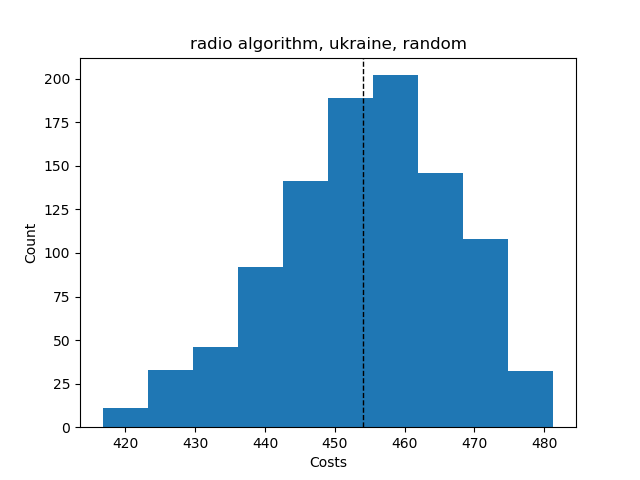

Values plotted in this chart, from the file beside it:
Try No, Score, Even Distribution Score, Cheapest Station, Costs, Amount of Stations, Lowest price, Highest price, Mean price, Lowest distribution, Highest distribution, Mean distribution, Average Time, Fails, How many Stations
0, {'1': 9, '2': 7, '3': 5, '4': 5, '5': 1,…, 10.4, 2, 464.2, 5, , , , , , , , , 
1, {'1': 9, '2': 10, '3': 5, '4': 2, '5': 1…, 16.4, 2, 436.5, 5, , , , , , , , , 
2, {'1': 9, '2': 8, '3': 4, '4': 4, '5': 2,…, 12.4, 2, 442.8, 5, , , , , , , , , 
3, {'1': 11, '2': 7, '3': 4, '4': 3, '5': 2…, 14.4, 2, 429.1, 5, , , , , , , , , 
4, {'1': 9, '2': 8, '3': 6, '4': 3, '5': 1,…, 13.6, 2, 453.2, 5, , , , , , , , , 
5, {'1': 10, '2': 6, '3': 7, '4': 3, '5': 1…, 13.6, 2, 450.8, 5, , , , , , , , , 
6, {'1': 9, '2': 8, '3': 5, '4': 4, '5': 1,…, 12.4, 2, 458.1, 5, , , , , , , , , 
7, {'1': 11, '2': 8, '3': 5, '4': 3, '5': 0…, 11.0, 2, 455, 4, , , , , , , , , 
8, {'1': 10, '2': 7, '3': 6, '4': 3, '5': 1…, 13.6, 2, 450.8, 5, , , , , , , , , 
9, {'1': 10, '2': 6, '3': 7, '4': 4, '5': 0…, 7.0, 2, 469.4, 4, , , , , , , , , 
10, {'1': 10, '2': 7, '3': 5, '4': 3, '5': 2…, 12.4, 2, 437, 5, , , , , , , , , 
11, {'1': 10, '2': 7, '3': 5, '4': 4, '5': 1…, 12.4, 2, 455.7, 5, , , , , , , , , 
12, {'1': 8, '2': 7, '3': 7, '4': 5, '5': 0,…, 3.5, 2, 481.3, 4, , , , , , , , , 
13, {'1': 9, '2': 7, '3': 5, '4': 6, '5': 0,…, 5.0, 2, 478, 4, , , , , , , , , 
14, {'1': 9, '2': 6, '3': 5, '4': 5, '5': 2,…, 8.4, 2, 452.4, 5, , , , , , , , , 
15, {'1': 8, '2': 8, '3': 6, '4': 4, '5': 1,…, 11.6, 2, 462.8, 5, , , , , , , , , 
16, {'1': 10, '2': 9, '3': 4, '4': 3, '5': 1…, 16.4, 2, 441.9, 5, , , , , , , , , 
17, {'1': 11, '2': 8, '3': 5, '4': 3, '5': 0…, 11.0, 2, 455, 4, , , , , , , , , 
18, {'1': 10, '2': 8, '3': 5, '4': 3, '5': 1…, 14.4, 2, 447.6, 5, , , , , , , , , 
19, {'1': 7, '2': 7, '3': 8, '4': 3, '5': 2,…, 11.6, 2, 445.9, 5, , , , , , , , , 
20, {'1': 9, '2': 6, '3': 6, '4': 4, '5': 2,…, 9.6, 2, 449.4, 5, , , , , , , , , 
21, {'1': 9, '2': 9, '3': 6, '4': 2, '5': 1,…, 15.6, 2, 442.1, 5, , , , , , , , , 
22, {'1': 10, '2': 6, '3': 5, '4': 5, '5': 1…, 10.4, 2, 460.6, 5, , , , , , , , , 
23, {'1': 10, '2': 7, '3': 7, '4': 3, '5': 0…, 7.5, 2, 463.2, 4, , , , , , , , , 
24, {'1': 8, '2': 7, '3': 6, '4': 5, '5': 1,…, 9.6, 2, 468.9, 5, , , , , , , , , 
25, {'1': 11, '2': 6, '3': 5, '4': 4, '5': 1…, 12.4, 2, 451.2, 5, , , , , , , , , 
26, {'1': 9, '2': 9, '3': 6, '4': 2, '5': 1,…, 15.6, 2, 442.1, 5, , , , , , , , , 
27, {'1': 10, '2': 7, '3': 6, '4': 3, '5': 1…, 13.6, 2, 450.8, 5, , , , , , , , , 
28, {'1': 10, '2': 8, '3': 5, '4': 2, '5': 2…, 14.4, 2, 426.9, 5, , , , , , , , , 
29, {'1': 10, '2': 8, '3': 6, '4': 3, '5': 0…, 9.0, 2, 461.4, 4, , , , , , , , , 
30, {'1': 10, '2': 6, '3': 4, '4': 5, '5': 2…, 10.4, 2, 443.8, 5, , , , , , , , , 
31, {'1': 9, '2': 9, '3': 6, '4': 3, '5': 0,…, 9.0, 2, 462.8, 4, , , , , , , , , 
32, {'1': 7, '2': 8, '3': 6, '4': 5, '5': 1,…, 9.6, 2, 468.9, 5, , , , , , , , , 
33, {'1': 9, '2': 9, '3': 4, '4': 4, '5': 1,…, 14.4, 2, 452.4, 5, , , , , , , , , 
34, {'1': 8, '2': 9, '3': 6, '4': 3, '5': 1,…, 13.6, 2, 453.2, 5, , , , , , , , , 
35, {'1': 9, '2': 8, '3': 5, '4': 4, '5': 1,…, 12.4, 2, 458.1, 5, , , , , , , , , 
36, {'1': 9, '2': 8, '3': 6, '4': 3, '5': 1,…, 13.6, 2, 453.2, 5, , , , , , , , , 
37, {'1': 9, '2': 7, '3': 6, '4': 3, '5': 2,…, 11.6, 2, 442.6, 5, , , , , , , , , 
38, {'1': 9, '2': 8, '3': 6, '4': 3, '5': 1,…, 13.6, 2, 453.2, 5, , , , , , , , , 
39, {'1': 11, '2': 8, '3': 6, '4': 2, '5': 0…, 11.0, 2, 448.1, 4, , , , , , , , , 
40, {'1': 10, '2': 7, '3': 6, '4': 3, '5': 1…, 13.6, 2, 450.8, 5, , , , , , , , , 
41, {'1': 10, '2': 7, '3': 5, '4': 4, '5': 1…, 12.4, 2, 455.7, 5, , , , , , , , , 
42, {'1': 8, '2': 9, '3': 7, '4': 3, '5': 0,…, 7.5, 2, 465.6, 4, , , , , , , , , 
43, {'1': 10, '2': 6, '3': 6, '4': 4, '5': 1…, 11.6, 2, 457.6, 5, , , , , , , , , 
44, {'1': 9, '2': 9, '3': 5, '4': 4, '5': 0,…, 9.0, 2, 467.7, 4, , , , , , , , , 
45, {'1': 9, '2': 7, '3': 5, '4': 4, '5': 2,…, 10.4, 2, 447.5, 5, , , , , , , , , 
46, {'1': 9, '2': 7, '3': 7, '4': 4, '5': 0,…, 5.5, 2, 473.7, 4, , , , , , , , , 
47, {'1': 8, '2': 10, '3': 6, '4': 3, '5': 0…, 9.0, 2, 461.4, 4, , , , , , , , , 
48, {'1': 11, '2': 7, '3': 4, '4': 3, '5': 2…, 14.4, 2, 429.1, 5, , , , , , , , , 
49, {'1': 9, '2': 9, '3': 6, '4': 3, '5': 0,…, 9.0, 2, 462.8, 4, , , , , , , , , 
50, {'1': 9, '2': 7, '3': 6, '4': 4, '5': 1,…, 11.6, 2, 461.3, 5, , , , , , , , , 
51, {'1': 9, '2': 7, '3': 6, '4': 4, '5': 1,…, 11.6, 2, 461.3, 5, , , , , , , , , 
52, {'1': 10, '2': 8, '3': 6, '4': 3, '5': 0…, 9.0, 2, 461.4, 4, , , , , , , , , 
53, {'1': 9, '2': 7, '3': 6, '4': 5, '5': 0,…, 5.0, 2, 478, 4, , , , , , , , , 
54, {'1': 9, '2': 7, '3': 7, '4': 4, '5': 0,…, 5.5, 2, 473.7, 4, , , , , , , , , 
55, {'1': 9, '2': 8, '3': 6, '4': 3, '5': 1,…, 13.6, 2, 453.2, 5, , , , , , , , , 
56, {'1': 9, '2': 9, '3': 6, '4': 3, '5': 0,…, 9.0, 2, 462.8, 4, , , , , , , , , 
57, {'1': 10, '2': 6, '3': 6, '4': 3, '5': 2…, 11.6, 2, 439, 5, , , , , , , , , 
58, {'1': 9, '2': 8, '3': 4, '4': 4, '5': 2,…, 12.4, 2, 442.8, 5, , , , , , , , , 
59, {'1': 11, '2': 7, '3': 6, '4': 3, '5': 0…, 9.0, 2, 458.2, 4, , , , , , , , , 
... 941 more rows
